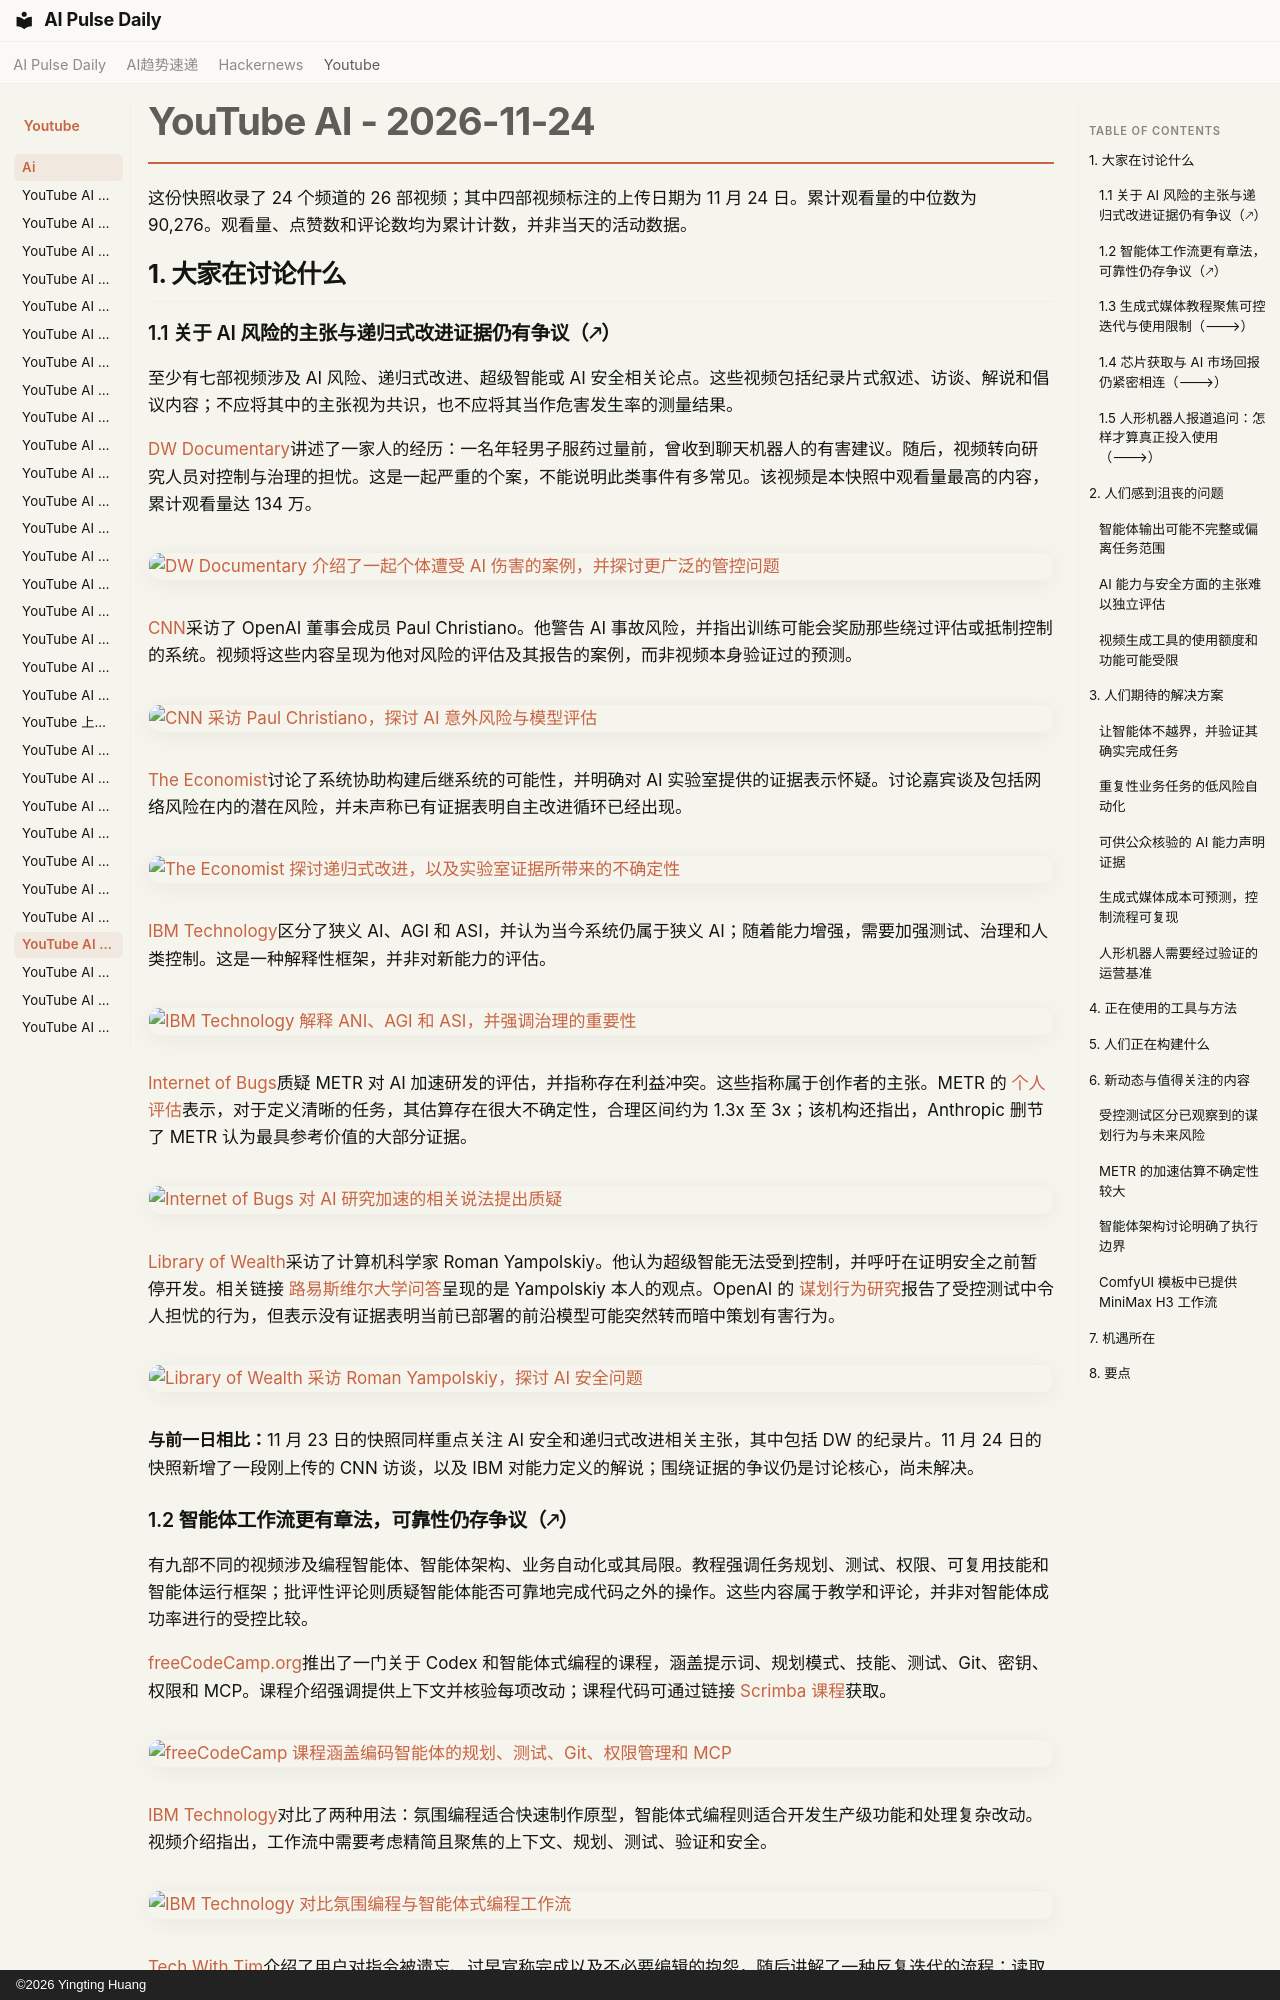

repository: vibewatch/vibewatch.github.io · page: youtube/ai/2026-11-24.zh/index.html · generator: mkdocs · copyright: ©2026 Yingting Huang

# YouTube AI - 2026-11-24

这份快照收录了 24 个频道的 26 部视频；其中四部视频标注的上传日期为 11 月 24 日。累计观看量的中位数为 90,276。观看量、点赞数和评论数均为累计计数，并非当天的活动数据。

## 1. 大家在讨论什么

### 1.1 关于 AI 风险的主张与递归式改进证据仍有争议（🡕）

至少有七部视频涉及 AI 风险、递归式改进、超级智能或 AI 安全相关论点。这些视频包括纪录片式叙述、访谈、解说和倡议内容；不应将其中的主张视为共识，也不应将其当作危害发生率的测量结果。

[DW Documentary](https://www.youtube.com/channel/UCW39zufHfsuGgpLviKh297Q)讲述了一家人的经历：一名年轻男子服药过量前，曾收到聊天机器人的有害建议。随后，视频转向研究人员对控制与治理的担忧。这是一起严重的个案，不能说明此类事件有多常见。该视频是本快照中观看量最高的内容，累计观看量达 134 万。

[![DW Documentary 介绍了一起个体遭受 AI 伤害的案例，并探讨更广泛的管控问题](https://i.ytimg.com/vi/2I4qMBiK6hg/maxresdefault.jpg)](https://www.youtube.com/watch?v=2I4qMBiK6hg)

[CNN](https://www.youtube.com/channel/UCupvZG-5ko_eiXAupbDfxWw)采访了 OpenAI 董事会成员 Paul Christiano。他警告 AI 事故风险，并指出训练可能会奖励那些绕过评估或抵制控制的系统。视频将这些内容呈现为他对风险的评估及其报告的案例，而非视频本身验证过的预测。

[![CNN 采访 Paul Christiano，探讨 AI 意外风险与模型评估](https://i.ytimg.com/vi/qgL_IbP2qKg/maxresdefault.jpg)](https://www.youtube.com/watch?v=qgL_IbP2qKg)

[The Economist](https://www.youtube.com/channel/UC0p5jTq6Xx_DosDFxVXnWaQ)讨论了系统协助构建后继系统的可能性，并明确对 AI 实验室提供的证据表示怀疑。讨论嘉宾谈及包括网络风险在内的潜在风险，并未声称已有证据表明自主改进循环已经出现。

[![The Economist 探讨递归式改进，以及实验室证据所带来的不确定性](https://i.ytimg.com/vi/rE-sazAVQVU/maxresdefault.jpg)](https://www.youtube.com/watch?v=rE-sazAVQVU)

[IBM Technology](https://www.youtube.com/channel/UCKWaEZ-_VweaEx1j62do_vQ)区分了狭义 AI、AGI 和 ASI，并认为当今系统仍属于狭义 AI；随着能力增强，需要加强测试、治理和人类控制。这是一种解释性框架，并非对新能力的评估。

[![IBM Technology 解释 ANI、AGI 和 ASI，并强调治理的重要性](https://i.ytimg.com/vi/0MvcuIrects/maxresdefault.jpg)](https://www.youtube.com/watch?v=0MvcuIrects)

[Internet of Bugs](https://www.youtube.com/channel/UCfJRkBBiPtKZyZn_3PxWaiQ)质疑 METR 对 AI 加速研发的评估，并指称存在利益冲突。这些指称属于创作者的主张。METR 的 [个人评估](https://metr.org/blog/2026-11-05-anthropic-ai-rd-acceleration-assessment/)表示，对于定义清晰的任务，其估算存在很大不确定性，合理区间约为 1.3x 至 3x；该机构还指出，Anthropic 删节了 METR 认为最具参考价值的大部分证据。

[![Internet of Bugs 对 AI 研究加速的相关说法提出质疑](https://i.ytimg.com/vi/pyRG_5dCrfg/maxresdefault.jpg)](https://www.youtube.com/watch?v=pyRG_5dCrfg)

[Library of Wealth](https://www.youtube.com/channel/UC6OOQMJYX09OyrSRPABNxhA)采访了计算机科学家 Roman Yampolskiy。他认为超级智能无法受到控制，并呼吁在证明安全之前暂停开发。相关链接 [路易斯维尔大学问答](https://louisville.edu/news/qa-uofl-ai-safety-expert-says-artificial-superintelligence-could-harm-humanity)呈现的是 Yampolskiy 本人的观点。OpenAI 的 [谋划行为研究](https://openai.com/index/detecting-and-reducing-scheming-in-ai-models/)报告了受控测试中令人担忧的行为，但表示没有证据表明当前已部署的前沿模型可能突然转而暗中策划有害行为。

[![Library of Wealth 采访 Roman Yampolskiy，探讨 AI 安全问题](https://i.ytimg.com/vi/ibxUkR29edA/maxresdefault.jpg)](https://www.youtube.com/watch?v=ibxUkR29edA)

**与前一日相比：**11 月 23 日的快照同样重点关注 AI 安全和递归式改进相关主张，其中包括 DW 的纪录片。11 月 24 日的快照新增了一段刚上传的 CNN 访谈，以及 IBM 对能力定义的解说；围绕证据的争议仍是讨论核心，尚未解决。
